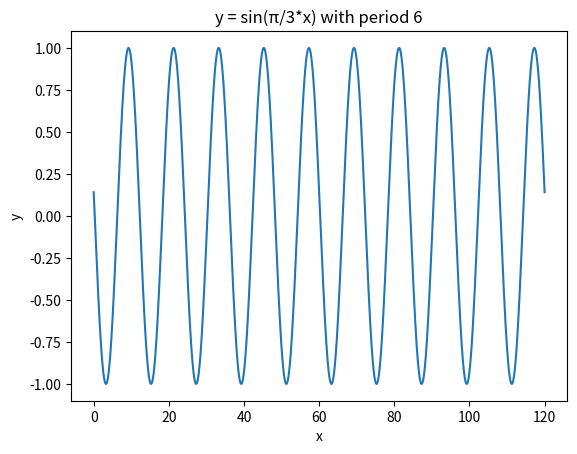

Write the Python code that produced this figure.
from datetime import datetime, timedelta

import numpy as np
import matplotlib.pyplot as plt
import pandas as pd

x = np.linspace(0, 120, 6000)
y = np.sin((np.pi/6)*x+3)
print(x)
print(y)
plt.plot(x, y)
plt.xlabel('x')
plt.ylabel('y')
plt.title('y = sin(π/3*x) with period 6')# 创建DataFrame
start_date = datetime(2024, 1, 1)
date_list = [start_date + timedelta(days=i) for i in range(len(x))]
df = pd.DataFrame({'x': x, 'y': y, 'date': date_list})
# df = pd.DataFrame({'x': x, 'y': y})
# 保存到Excel文件
plt.show()
df.to_csv('D:\深度学习\代码\A数据集\电力数据集\sinx.csv', index=False)
